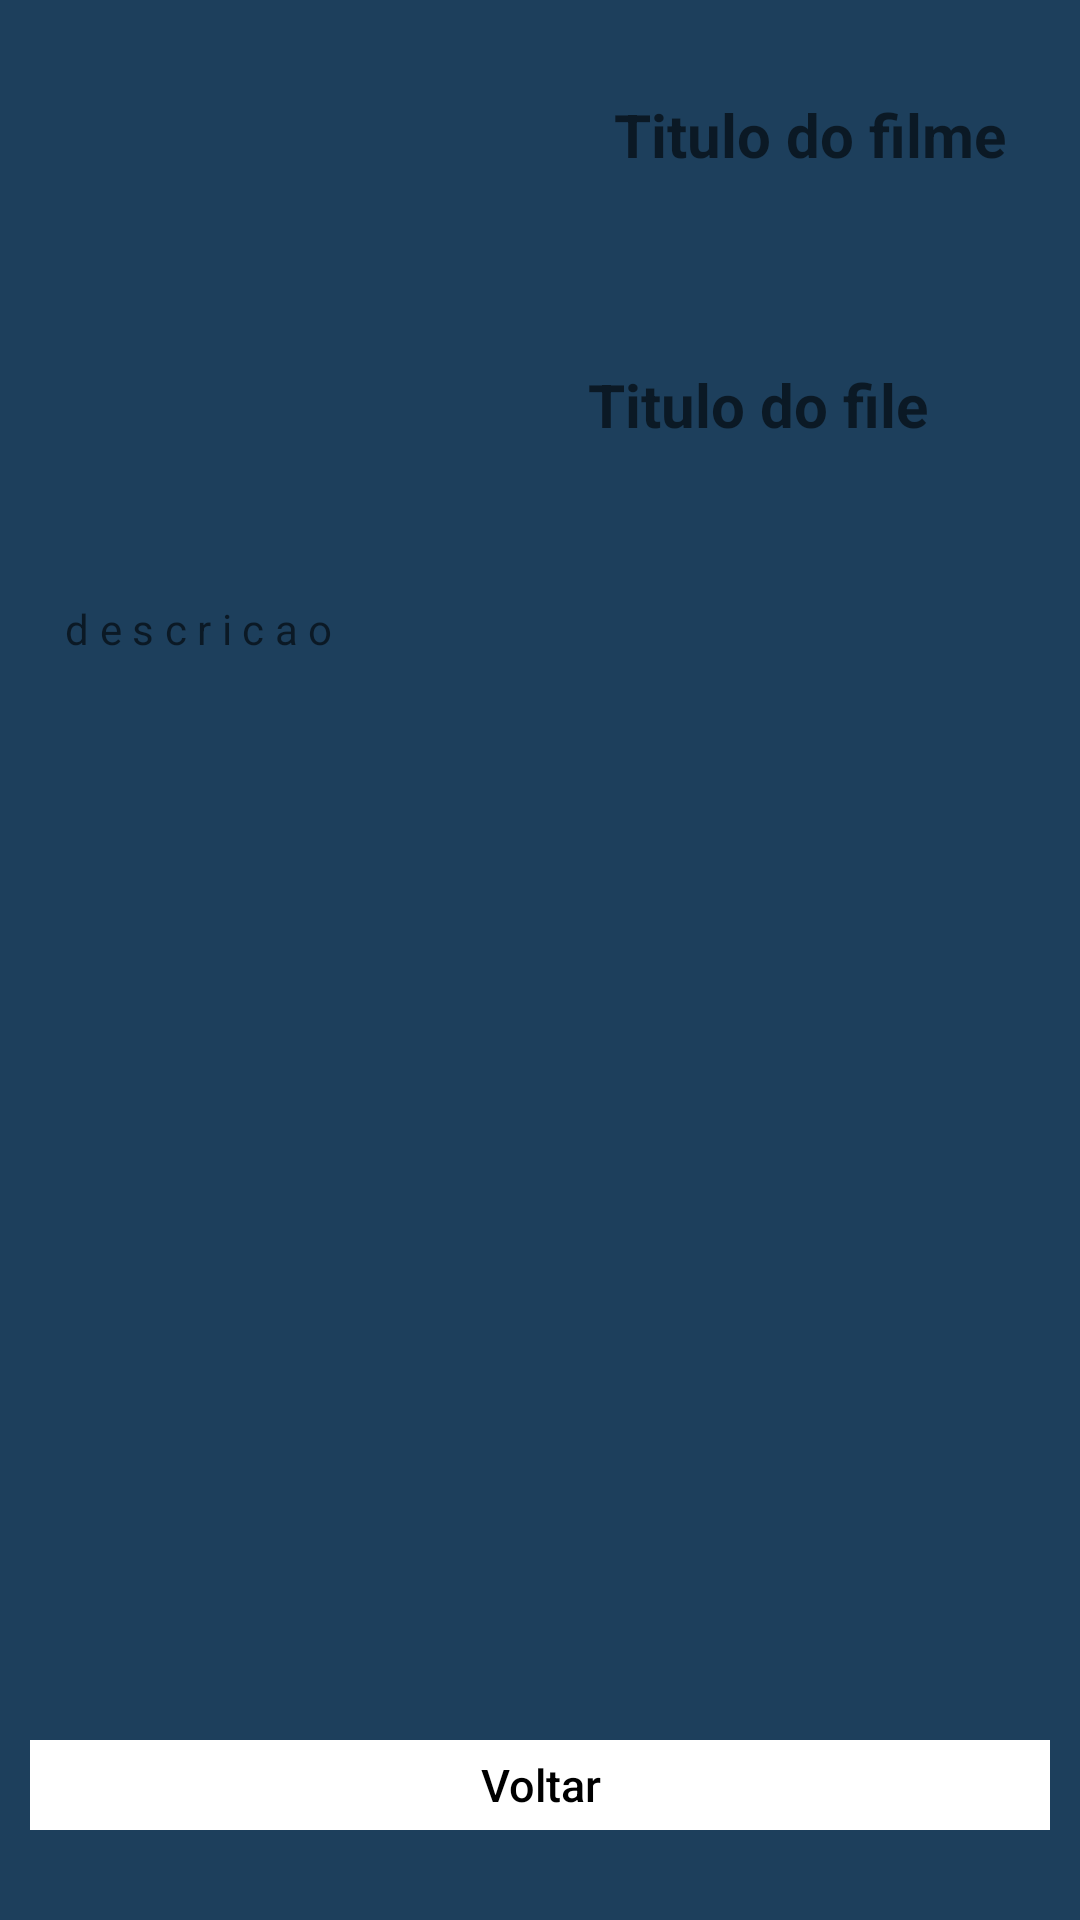

Reconstruct the res/layout file that produces this screen, plus the resources it refers to.
<!-- AndroidManifest.xml: application theme Theme.FIlmesApp -->
<!-- res/layout/activity_visualizar_filme.xml -->
<?xml version="1.0" encoding="utf-8"?>
<LinearLayout
    xmlns:android="http://schemas.android.com/apk/res/android"
    xmlns:tools="http://schemas.android.com/tools"
    android:layout_width="match_parent"
    android:layout_height="match_parent"
    android:background="@color/background_color"
    android:orientation="vertical"
    tools:context=".controller.VisualizarFilme">
    
    <LinearLayout
        android:layout_width="match_parent"
        android:layout_height="180dp">

        <ImageView
            android:id="@+id/image"
            android:layout_width="180dp"
            android:layout_height="match_parent"
            android:scaleType="fitXY"
            android:src="@drawable/ic_launcher_foreground"/>

        <LinearLayout
            android:orientation="vertical"
            android:layout_width="match_parent"
            android:layout_height="180dp">

            <TextView
                android:id="@+id/tituloFilme"
                android:layout_width="match_parent"
                android:gravity="center"
                android:textSize="20dp"
                android:textStyle="bold"
                android:layout_height="90dp"
                android:hint="Titulo do filme"/>

            <LinearLayout
                android:orientation="horizontal"
                android:layout_width="match_parent"
                android:layout_height="match_parent">

                <TextView
                    android:id="@+id/categoriaFilme"
                    android:layout_width="150dp"
                    android:gravity="center"
                    android:textSize="20dp"
                    android:layout_marginEnd="30dp"
                    android:textStyle="bold"
                    android:layout_height="90dp"
                    android:hint="Titulo do file "/>
                <TextView
                    android:id="@+id/avaliacaoFilme"
                    android:layout_width="50dp"
                    android:gravity="center"
                    android:textSize="20dp"
                    android:textStyle="bold"
                    android:layout_height="90dp"
                    android:hint="5"/>
            </LinearLayout>

        </LinearLayout>
    </LinearLayout>

    <LinearLayout
        android:layout_width="match_parent"
        android:layout_height="180dp"
        android:orientation="horizontal">

        <TextView
            android:id="@+id/descricaoFilme"
            android:padding="20dp"
            android:hint="descricao"
            android:letterSpacing="0.25"
            android:layout_width="match_parent"
            android:layout_height="match_parent"/>
    </LinearLayout>

    <FrameLayout
        android:layout_width="match_parent"
        android:layout_height="match_parent">

        <LinearLayout
            android:layout_width="match_parent"
            android:layout_height="wrap_content"
            android:orientation="vertical"
            android:padding="10dp"
            android:layout_gravity="bottom"
            android:layout_marginBottom="20dp">

            <androidx.appcompat.widget.AppCompatButton
                android:id="@+id/botaoVoltar"
                android:layout_width="match_parent"
                android:ems="10"
                android:layout_height="30dp"
                android:text="Voltar"
                android:textSize="15sp"
                android:textColor="@color/black"
                android:textAllCaps="false"
                android:background="@color/white"/>
        </LinearLayout>
    </FrameLayout>

</LinearLayout>
<!-- resources referenced by this layout -->
<resources>
  <color name="background_color">#1D3F5C</color>
  <color name="black">#FF000000</color>
  <color name="white">#FFFFFFFF</color>
  <style name="Theme.FIlmesApp" parent="Theme.MaterialComponents.DayNight.NoActionBar">
          
          <item name="colorPrimary">@color/purple_500</item>
          <item name="colorPrimaryVariant">@color/purple_700</item>
          <item name="colorOnPrimary">@color/white</item>
          
          <item name="colorSecondary">@color/teal_200</item>
          <item name="colorSecondaryVariant">@color/teal_700</item>
          <item name="colorOnSecondary">@color/black</item>
          
          <item name="android:statusBarColor">?attr/colorPrimaryVariant</item>
          
      </style>
  <color name="purple_500">#FF6200EE</color>
  <color name="purple_700">#FF3700B3</color>
  <color name="teal_200">#FF03DAC5</color>
  <color name="teal_700">#FF018786</color>
</resources>
